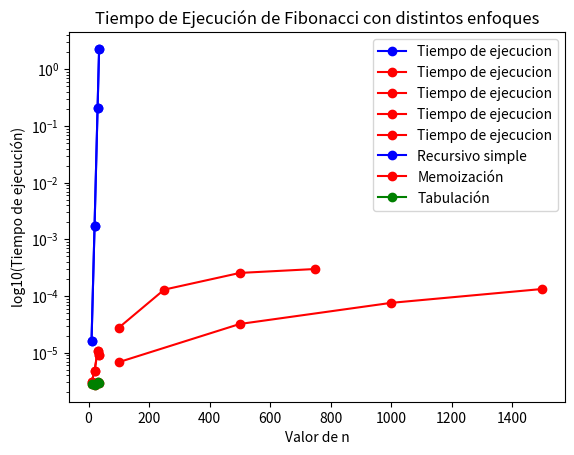

Recreate this plot in Python.
import time
import matplotlib.pyplot as plt

count_calls = 0
count_calls_fibonacci_simple = []
count_calls_fibonacci_memoizacion = []
count_calls_fibonacci_memoizacion_extreme = []
# Implementacion funcion de fibonacci con recursion simple
def fibonacci_simple(n):
    global count_calls  # contamos el numero de llamadas a la funcion
    count_calls += 1
    if n == 0 or n == 1:
        return n
    return fibonacci_simple(n - 2) + fibonacci_simple(n - 1)


# Implementacion funcion de fibonacci con memoizacion
def fibonacci_memoizacion(memo, n):
    global count_calls  # contamos el numero de llamadas a la funcion
    count_calls += 1
    # usamos los calculos de los sub-problemas ya resueltos para evitar redundancias
    if n in memo:
        return memo[n]

    if n == 0 or n == 1:
        memo[n] = n
    else:
        memo[n] = fibonacci_memoizacion(memo, n - 1) + fibonacci_memoizacion(memo, n - 2)

    return memo[n]


# Implementacion funcion de fibonacci con tabulacion
def fibonacci_tabulacion(n):
    if n == 1 or n == 0:
        return n
    memo = [0] * (n + 1)
    memo[1] = 1
    # Resolvemos los sub-problemas desde los mas cercanos al caso base hasta llegar al problema
    # mayor
    for i in range(2, n + 1):
        memo[i] = memo[i - 1] + memo[i - 2]

    return memo[n]


# funcion para las pruebas del algoritmo con recursion simple
def pruebas_fibo_simple():
    list_n = [10, 20, 30, 35]  # valores a probar
    time_fibo_simple = []
    global count_calls
    global count_calls_fibonacci_simple
    count_calls_fibonacci_simple = []
    for i in list_n:
        count_calls = 0
        start_time = time.perf_counter()  # contamos el tiempo de ejecucion por cada valor de i
        fibonacci_simple(i)
        end_time = time.perf_counter()
        count_calls_fibonacci_simple.append(count_calls)
        time_fibo_simple.append(end_time - start_time)  # guardamos cada tiempo en una lista
    return time_fibo_simple


# Funcion para las pruebas del algoritmo con memoizacion con valores pequeños y con valores extremos
def pruebas_fibo_memoizacion(extreme_case):
    time_fibo_memoizacion = []
    list_1 = [10, 20, 30, 40]
    list_2 = [100, 250, 500, 750]
    global count_calls
    global count_calls_fibonacci_memoizacion
    global count_calls_fibonacci_memoizacion_extreme
    fibonacci_memoizacion({}, 10)  # hacemos un primer caso de prueba para calentar el cache
    # y evitar calculos de tiempo incorrectos
    if extreme_case:
        for i in list_2:
            memo = {}  # inicializamos el diccionario por cada valor de i
            count_calls = 0
            start_time = time.perf_counter()
            fibonacci_memoizacion(memo, i)
            end_time = time.perf_counter()
            count_calls_fibonacci_memoizacion_extreme.append(count_calls)
            time_fibo_memoizacion.append(end_time - start_time)  # guardamos cada tiempo en una lista
    else:
        for i in list_1:
            memo = {}
            count_calls = 0
            start_time = time.perf_counter()
            fibonacci_memoizacion(memo, i)
            end_time = time.perf_counter()
            count_calls_fibonacci_memoizacion.append(count_calls)
            time_fibo_memoizacion.append(end_time - start_time)

    return time_fibo_memoizacion


# Funcion para las pruebas del algoritmo con tabulación con valores pequeños y con valores extremos
def pruebas_fibo_tabulacion(extreme_case):
    time_fibo_tabulacion = []
    fibonacci_tabulacion(10)  # hacemos un primer caso de prueba para calentar el cache
    # y evitar calculos de tiempo incorrectos
    list_1 = [10, 20, 30, 40]
    list_2 = [100, 500, 1000, 1500]
    if extreme_case:
        for i in list_2:
            start_time = time.perf_counter()
            fibonacci_tabulacion(i)
            end_time = time.perf_counter()
            time_fibo_tabulacion.append(end_time - start_time)  # guardamos cada tiempo en una lista
    else:
        for i in list_1:
            start_time = time.perf_counter()
            fibonacci_tabulacion(i)
            end_time = time.perf_counter()
            time_fibo_tabulacion.append(end_time - start_time)
    return time_fibo_tabulacion


# ejecución de cada prueba segun corresponda
pruebas_fibo_simple = pruebas_fibo_simple()
pruebas_fibo_memoizacion_val_bajos = pruebas_fibo_memoizacion(False)
pruebas_fibo_tabulacion_val_bajos = pruebas_fibo_tabulacion(False)
pruebas_fibo_memoizacion_val_extremos = pruebas_fibo_memoizacion(True)
pruebas_fibo_tabulacion_val_extremos = pruebas_fibo_tabulacion(True)

# OUTPUT
print("Pruebas del algoritmo de fibonacci con distintos enfoques\n")
print("Pruebas fibonacci con recursion simple:\nTiempos(s) para el n numero de la serie de fibonacci de la lista [10,20,30"
      ",40], respectivamente:\n", pruebas_fibo_simple, "\nNumero de llamadas a la funcion, respectivamente: ", count_calls_fibonacci_simple,"\n")
print("Pruebas fibonacci con memoizacion:\nTiempos(s) para el n numero de la serie de fibonacci de la lista [10,20,30"
      ",40], respectivamente:\n", pruebas_fibo_memoizacion_val_bajos, "\nNumero de llamadas a la funcion,"
      " respectivamente: ", count_calls_fibonacci_memoizacion ,"\n")
print("Pruebas fibonacci con tabulacion:\nTiempos(s) para el n numero de la serie de fibonacci de la lista [10,20,30"
      ",40], respectivamente:\n", pruebas_fibo_tabulacion_val_bajos, "\n")
print("Pruebas fibonacci con memoizacion con casos extremos:\nTiempos(s) para el n numero de la serie de fibonacci de la lista [100,250,500"
      ",750], respectivamente:\n", pruebas_fibo_memoizacion_val_extremos, "\nNumero de llamadas a la funcion"
      ", respectivamente: ", count_calls_fibonacci_memoizacion_extreme,"\n")
print("Pruebas fibonacci con tabulacion con casos extremos:\nTiempos(s) para el n numero de la serie de fibonacci de la lista [100,500,1000"
      ",1500], respectivamente:\n", pruebas_fibo_tabulacion_val_extremos, "\n")

list_1 = [10, 20, 30, 35]
list_2_memo = [100, 250, 500, 750]
list_2 = [100, 500, 1000, 1500]

# Graficacion de tiempos de ejecucion de fibonacci con recursion simple
plt.plot(list_1, pruebas_fibo_simple, marker='o', linestyle='-', color='b', label='Tiempo de ejecucion')
plt.xlabel("Valor de n")
plt.ylabel("log10(Tiempo de ejecución)")  # graficamos el tiempo en escala logaritmica
plt.title("Tiempo de Ejecución de Fibonacci con recursion simple")
plt.grid()
plt.yscale('log')
plt.legend()
plt.show()

# Graficacion de tiempos de ejecucion de fibonacci con memoizacion con valores bajos
plt.plot(list_1, pruebas_fibo_memoizacion_val_bajos, marker='o', linestyle='-', color='r', label='Tiempo de ejecucion')
plt.xlabel("Valor de n")
plt.ylabel("log10(Tiempo de ejecución)")  # graficamos el tiempo en escala logaritmica
plt.title("Tiempo de Ejecución de Fibonacci con memoización")
plt.grid()
#plt.yscale('log')
plt.legend()
plt.show()

# Graficacion de tiempos de ejecucion de fibonacci con tabulacion con valores bajos
plt.plot(list_1, pruebas_fibo_tabulacion_val_bajos, marker='o', linestyle='-', color='r', label='Tiempo de ejecucion')
plt.xlabel("Valor de n")
plt.ylabel("log10(Tiempo de ejecución)")  # graficamos el tiempo en escala logaritmica
plt.title("Tiempo de Ejecución de Fibonacci con tabulación")
plt.grid()
plt.yscale('log')
plt.legend()
plt.show()

# Graficas para los casos extremos

# Graficacion de tiempos de ejecucion de fibonacci con memoizacion con valores extremos
plt.plot(list_2_memo, pruebas_fibo_memoizacion_val_extremos, marker='o', linestyle='-', color='r',
         label='Tiempo de ejecucion')
plt.xlabel("Valor de n")
plt.ylabel("log10(Tiempo de ejecución)")  # graficamos el tiempo en escala logaritmica
plt.title("Tiempo de Ejecución de Fibonacci con memoización(valores extremos)")
plt.grid()
plt.yscale('log')
plt.legend()
plt.show()

# Graficacion de tiempos de ejecucion de fibonacci con tabulacion con valores extremos
plt.plot(list_2, pruebas_fibo_tabulacion_val_extremos, marker='o', linestyle='-', color='r',
         label='Tiempo de ejecucion')
plt.xlabel("Valor de n")
plt.ylabel("log10(Tiempo de ejecución)")  # graficamos el tiempo en escala logaritmica
plt.title("Tiempo de Ejecución de Fibonacci con tabulación(valores extremos)")
plt.grid()
plt.yscale('log')
plt.legend()
plt.show()

#Grafica de comparacion de todos los algoritmos
plt.plot(list_1, pruebas_fibo_simple, marker='o', linestyle='-', color='b', label='Recursivo simple')
plt.plot(list_1, pruebas_fibo_memoizacion_val_bajos, marker='o', linestyle='-', color='r', label='Memoización')
plt.plot(list_1, pruebas_fibo_tabulacion_val_bajos, marker='o', linestyle='-', color='g', label='Tabulación')
plt.xlabel("Valor de n")
plt.ylabel("log10(Tiempo de ejecución)")  # graficamos el tiempo en escala logaritmica
plt.title("Tiempo de Ejecución de Fibonacci con distintos enfoques")
plt.grid()
plt.yscale('log')
plt.legend()
plt.show()
